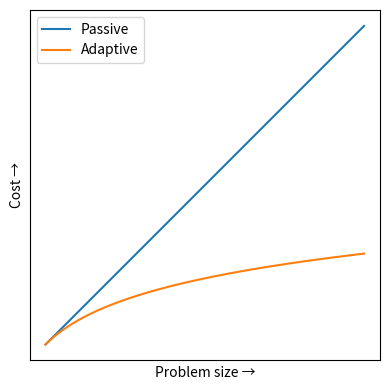

Python code for this plot: (Note: this script raises an exception after producing the figure.)
import numpy as np
import matplotlib.pyplot as plt

def textbook(**kwargs):
    plt.tick_params(width=0)
    plt.xticks([])
    plt.yticks([])

t = np.linspace(0, 1, num=1000)
slow = 1 - np.exp(-2*t)
fast = 1 - np.exp(-8*t)

n = np.linspace(0, 7.5, num=1000) + 1
passive = n - 1
adaptive = np.log(n)

#  n = np.arange(80) + 1
#  passive = n**2
#  adaptive = n * np.log(n)

width = 4
ratio = 8 / 5
ratio = 1
plt.figure(figsize=(width, width * ratio))

#  plt.subplot(2, 1, 1)
textbook()
plt.plot(n, passive, label='Passive')
plt.plot(n, adaptive, label='Adaptive')
plt.xlabel('Problem size →')
plt.ylabel('Cost →')
#  plt.title('Collection cost for different ')
plt.legend(loc='best')

#  plt.subplot(2, 1, 2)
#  textbook()
#  plt.plot(slow, label='Passive')
#  plt.plot(fast, label='Adaptive')
#  plt.xlabel('Number of responses →')
#  plt.ylabel('Prediction accuracy →')
#  plt.title("One model's quality")
#  plt.legend(loc='best')

plt.tight_layout()
plt.savefig('figures/adaptive-gains.png')
#  plt.show()
